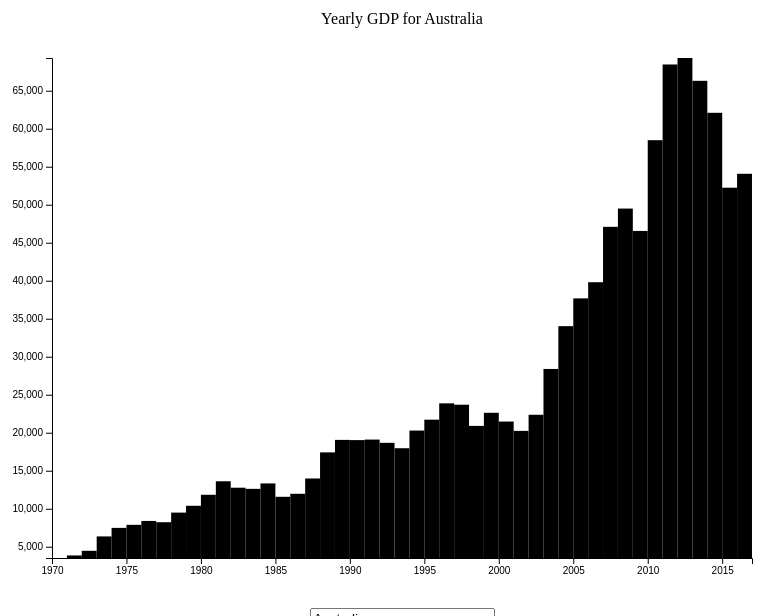
D3 v4 page, settled after 360 driven frames (6 s of simulated time); the page loaded 1 data file(s).


// ── app.js
// external data
// tooltips
// transtions

document.addEventListener("DOMContentLoaded", fetchData);

function fetchData() {
  d3.csv(
    "./UNdata_Export_20180607_111125883.csv",
    function(row) {
      const parseTime = d3.timeParse('%Y');
      return {
        country: row["Country or Area"],
        year: parseTime(row.Year),
        GDP: Number(row.Value)
      };
    },

    function(err, data) {
      if (err) throw err;
      let allData = { allData: data };

      allData.countries = data.reduce((acc, currVal) => {
        return (acc.includes(currVal.country)) ? acc : [...acc, currVal.country];
      }, []);

      allData.country = 'Australia';
      allData.data = data.filter(item => item.country === allData.country)
      drawGraph(allData);
    });
}

function drawGraph( { data, countries, country, allData } ) {
  const height = 600;
  const width = 800;
  const padding = 50;
  const barWidth = (width - padding * 2) / data.length;
  const minYear = d3.min(data, d => d.year)
  //  should be refactored
  const formatTime = d3.timeFormat('%Y');
  const parseTime = d3.timeParse('%Y');
  const maxYear = parseTime(Number(formatTime(d3.max(data, d => d.year))) + 1)

  // tooltip
  let tooltip = d3.select('body')
    .append('div')
    .classed('tooltip', true);

  const svg = d3
    .select("svg")
      .attr("height", height)
      .attr("width", width);

  svg.append('text')
  .text(`Yearly GDP for ${country}`)
  .attr('x', width/2)
  .attr('text-anchor', 'middle')
  .attr('y', '1em')
  .classed('title', true);

  const xScale = d3.scaleTime()
                    .domain([minYear, maxYear])
                    .range([padding, width - padding]);

  const yScale = d3.scaleLinear()
                    .domain(d3.extent(data, d => d.GDP))
                    .range([height - padding, padding]);

  const xAxis = d3.axisBottom(xScale);
  
  const yAxis = d3.axisLeft(yScale);

  svg.append('g')
      .attr('transform', `translate(0, ${height-padding})`)
      .classed('x-axis', true)
      .call(xAxis);

  svg.append('g')
      .attr('transform', `translate(${padding}, 0)`)
      .classed("y-axis", true)
      .call(yAxis);


  const input = d3.select('#input')
                  .property('value', country)
                  .on('input', () => {
                    if (countries.includes(d3.event.target.value)) {
                      countryData = allData.filter(item => item.country === d3.event.target.value);
                      yScale.domain(d3.extent(countryData, d => d.GDP));
                      d3.select(".y-axis").call(yAxis);
                      d3.select('.title')
                        .text(`Yearly GDP for ${d3.event.target.value}`);
                      plotData(countryData);
                    }
                  });
                  
  let countriesList = d3
    .select('#countries');

  countries.forEach(country => {
    countriesList
      .append('option')
        .attr('value', country)
  });

  plotData(data);

  function plotData(data) {
    let bars = svg.selectAll('rect')
                  .data(data);
    bars
      .exit()
      .transition()
      .duration(2000)
      .attr('y', height - padding)
      .attr('height', 0)
      .remove();
    bars
      .enter()
      .append('rect')
      .attr('y', height - padding)

      .merge(bars)
      .attr('width', barWidth)
      .attr('x', d => xScale  (d.year))
      .on('mousemove touchstart', showTooltip)
      .on('mouseout touchend', hideTooltip)
      
      .transition()
      .duration(2000)
      .attr('y', d => yScale(d.GDP))  
      .attr('height', d => height - padding - yScale(d.GDP))

    function showTooltip(d) {
      tooltip
        .style('opacity', 1)
        .style('top', d3.event.pageY + 'px')
        .style('left', d3.event.pageX + 'px')
        .html(`
          <ul class='tooltip__list'>
            <li>${d.year.getFullYear()}</li>
            <li>${d.GDP.toLocaleString('en', {maximumFractionDigits: 2})}</li>
          </ul>
        `)
    }

    function hideTooltip() {
      tooltip.style('opacity', 0);
    }
  }
}




### data: UNdata_Export_20180607_111125883.csv
Country or Area, Year, Item, Value
Afghanistan, 2016, Gross Domestic Product (GDP), 583.9
Afghanistan, 2015, Gross Domestic Product (GDP), 610.9
Afghanistan, 2014, Gross Domestic Product (GDP), 651.2
Afghanistan, 2013, Gross Domestic Product (GDP), 681
Afghanistan, 2012, Gross Domestic Product (GDP), 694.9
Afghanistan, 2011, Gross Domestic Product (GDP), 645.3
Afghanistan, 2010, Gross Domestic Product (GDP), 558.2
Afghanistan, 2009, Gross Domestic Product (GDP), 449
Afghanistan, 2008, Gross Domestic Product (GDP), 394.5
Afghanistan, 2007, Gross Domestic Product (GDP), 390
Afghanistan, 2006, Gross Domestic Product (GDP), 290.2
Afghanistan, 2005, Gross Domestic Product (GDP), 264.1
Afghanistan, 2004, Gross Domestic Product (GDP), 231.6
Afghanistan, 2003, Gross Domestic Product (GDP), 214
Afghanistan, 2002, Gross Domestic Product (GDP), 195
Afghanistan, 2001, Gross Domestic Product (GDP), 172.7
Afghanistan, 2000, Gross Domestic Product (GDP), 175.8
Afghanistan, 1999, Gross Domestic Product (GDP), 140.2
Afghanistan, 1998, Gross Domestic Product (GDP), 154.4
Afghanistan, 1997, Gross Domestic Product (GDP), 164.1
Afghanistan, 1996, Gross Domestic Product (GDP), 175.3
Afghanistan, 1995, Gross Domestic Product (GDP), 189.3
Afghanistan, 1994, Gross Domestic Product (GDP), 130.8
Afghanistan, 1993, Gross Domestic Product (GDP), 176.5
Afghanistan, 1992, Gross Domestic Product (GDP), 248.5
Afghanistan, 1991, Gross Domestic Product (GDP), 257.1
Afghanistan, 1990, Gross Domestic Product (GDP), 295.7
Afghanistan, 1989, Gross Domestic Product (GDP), 283.8
Afghanistan, 1988, Gross Domestic Product (GDP), 230.9
Afghanistan, 1987, Gross Domestic Product (GDP), 251
Afghanistan, 1986, Gross Domestic Product (GDP), 286.2
Afghanistan, 1985, Gross Domestic Product (GDP), 281.9
Afghanistan, 1984, Gross Domestic Product (GDP), 278.9
Afghanistan, 1983, Gross Domestic Product (GDP), 274.4
Afghanistan, 1982, Gross Domestic Product (GDP), 269.7
Afghanistan, 1981, Gross Domestic Product (GDP), 266.5
Afghanistan, 1980, Gross Domestic Product (GDP), 274.9
Afghanistan, 1979, Gross Domestic Product (GDP), 277.9
Afghanistan, 1978, Gross Domestic Product (GDP), 249.3
Afghanistan, 1977, Gross Domestic Product (GDP), 226
Afghanistan, 1976, Gross Domestic Product (GDP), 199
Afghanistan, 1975, Gross Domestic Product (GDP), 188
Afghanistan, 1974, Gross Domestic Product (GDP), 174.9
Afghanistan, 1973, Gross Domestic Product (GDP), 144.1
Afghanistan, 1972, Gross Domestic Product (GDP), 136.1
Afghanistan, 1971, Gross Domestic Product (GDP), 160.4
Afghanistan, 1970, Gross Domestic Product (GDP), 157.2
Albania, 2016, Gross Domestic Product (GDP), 4054
Albania, 2015, Gross Domestic Product (GDP), 3877
Albania, 2014, Gross Domestic Product (GDP), 4529
Albania, 2013, Gross Domestic Product (GDP), 4377
Albania, 2012, Gross Domestic Product (GDP), 4219
Albania, 2011, Gross Domestic Product (GDP), 4405
Albania, 2010, Gross Domestic Product (GDP), 4056
Albania, 2009, Gross Domestic Product (GDP), 4065
Albania, 2008, Gross Domestic Product (GDP), 4306
Albania, 2007, Gross Domestic Product (GDP), 3531
Albania, 2006, Gross Domestic Product (GDP), 2913
Albania, 2005, Gross Domestic Product (GDP), 2615
Albania, 2004, Gross Domestic Product (GDP), 2317
... 9,386 more rows